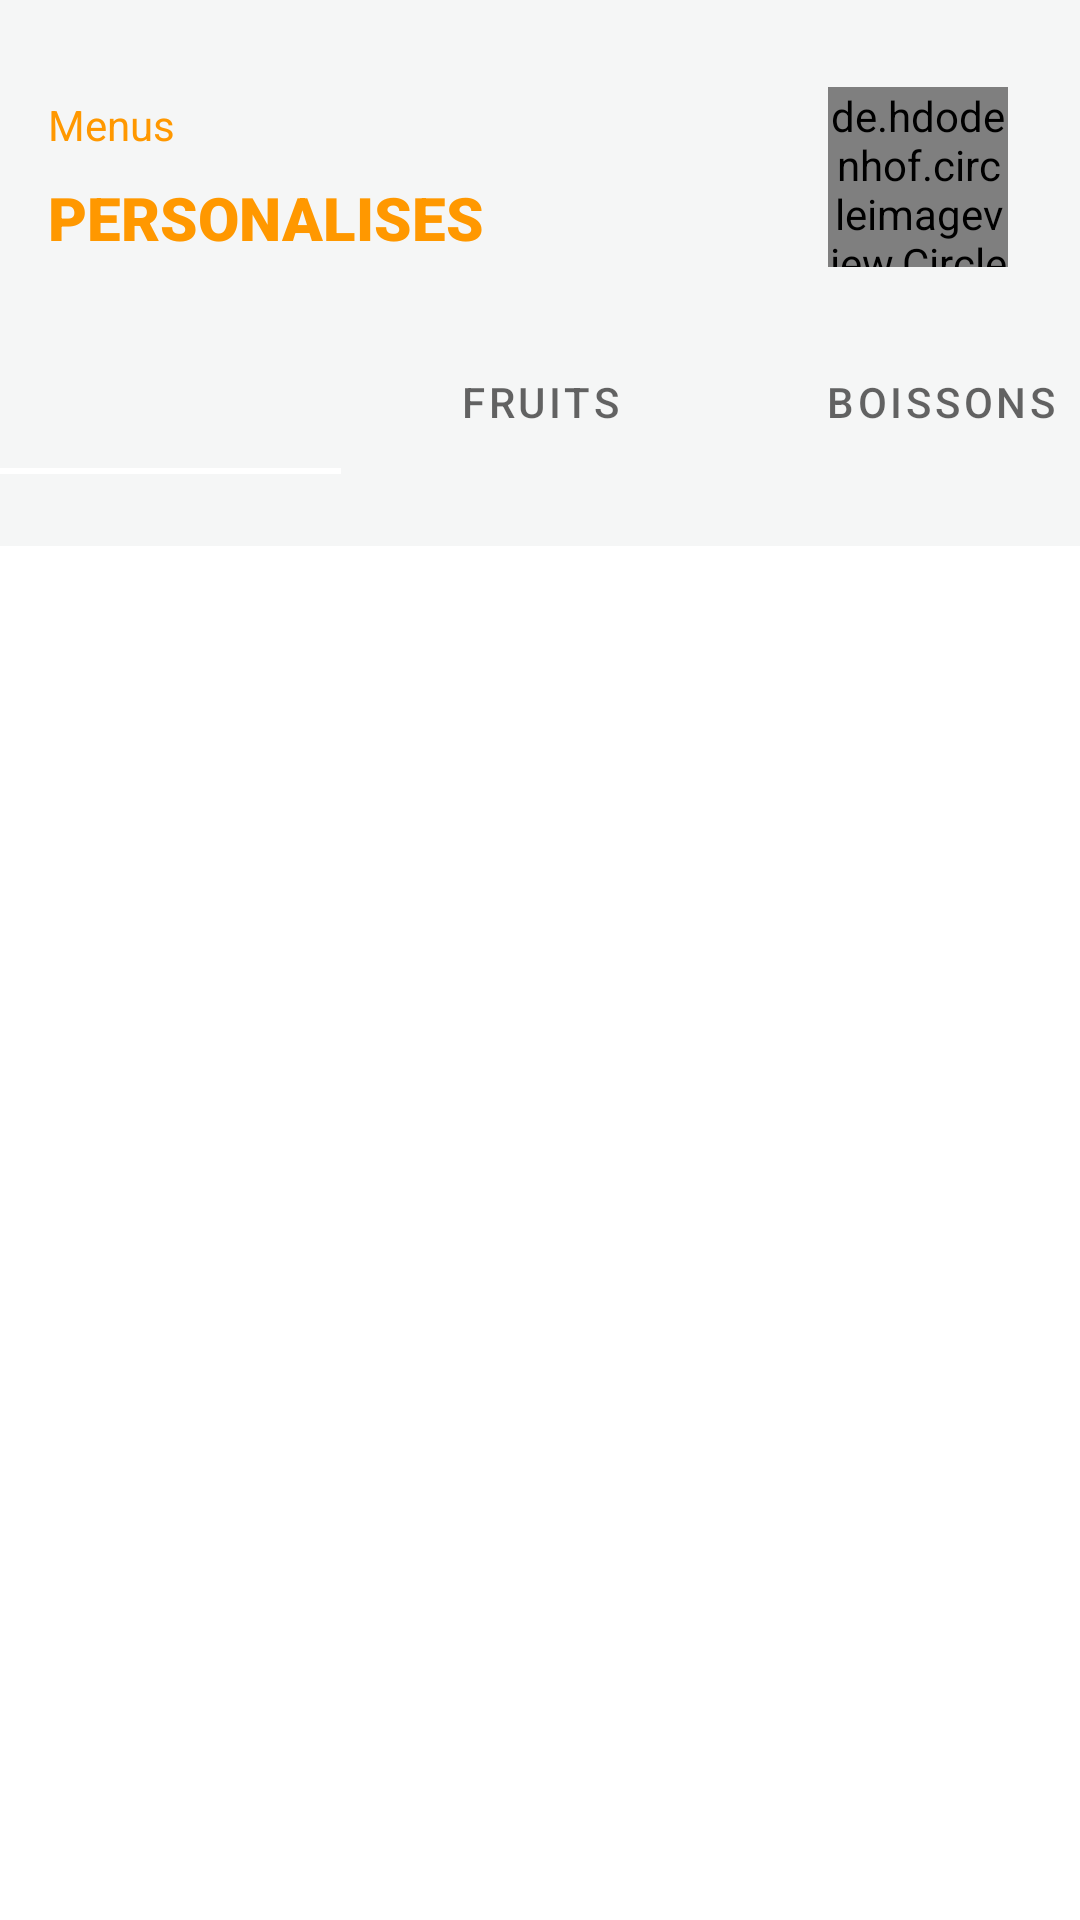

The Android layout XML behind this screen, and the referenced resources:
<!-- AndroidManifest.xml: application theme AppTheme -->
<!-- res/layout/fragment_personal.xml -->
<?xml version="1.0" encoding="utf-8"?>
<androidx.core.widget.NestedScrollView xmlns:android="http://schemas.android.com/apk/res/android"
    xmlns:app="http://schemas.android.com/apk/res-auto"
    xmlns:tools="http://schemas.android.com/tools"
    android:layout_width="match_parent"
    android:layout_height="match_parent"

    tools:context=".views.ui.personal.PersonalFragment">

    <androidx.constraintlayout.widget.ConstraintLayout
        android:layout_width="match_parent"
        android:layout_height="match_parent"
        android:background="@color/lighGray2">


        <de.hdodenhof.circleimageview.CircleImageView
            android:id="@+id/logo_image"
            android:layout_width="60dp"
            android:layout_height="60dp"
            android:layout_centerInParent="true"
            android:layout_marginEnd="24dp"
            android:src="@drawable/ic_person"
            app:civ_border_color="#0099CC"
            app:civ_border_width="2dp"
            app:layout_constraintBottom_toBottomOf="@+id/textView5"
            app:layout_constraintEnd_toEndOf="parent"
            app:layout_constraintTop_toTopOf="@+id/textView3" />

        <TextView
            android:id="@+id/textView3"
            android:layout_width="wrap_content"
            android:layout_height="wrap_content"
            android:layout_marginStart="16dp"
            android:layout_marginTop="32dp"
            android:text="@string/menus"
            android:textColor="@color/orange"
            app:layout_constraintStart_toStartOf="parent"
            app:layout_constraintTop_toTopOf="parent" />

        <TextView
            android:id="@+id/textView5"
            android:layout_width="wrap_content"
            android:layout_height="wrap_content"
            android:layout_marginTop="8dp"
            android:fontFamily="sans-serif-black"
            android:text="@string/personalises"
            android:textAllCaps="true"
            android:textColor="@color/orange"
            android:textSize="@dimen/txt_size20sp"
            android:textStyle="bold"
            app:layout_constraintStart_toStartOf="@+id/textView3"
            app:layout_constraintTop_toBottomOf="@+id/textView3" />

        <com.google.android.material.tabs.TabLayout
            android:id="@+id/tablayout"
            android:layout_width="400dp"
            android:layout_height="wrap_content"
            android:layout_marginTop="24dp"
            android:background="@color/lighGray2"
            app:layout_constraintEnd_toEndOf="parent"
            app:layout_constraintStart_toStartOf="parent"
            app:layout_constraintTop_toBottomOf="@+id/textView5">

            <com.google.android.material.tabs.TabItem
                android:layout_width="wrap_content"
                android:layout_height="wrap_content"
                android:text="@string/gaufres" />

            <com.google.android.material.tabs.TabItem
                android:layout_width="wrap_content"
                android:layout_height="wrap_content"
                android:text="@string/fruits" />

            <com.google.android.material.tabs.TabItem
                android:layout_width="wrap_content"
                android:layout_height="wrap_content"
                android:text="@string/boissons" />
        </com.google.android.material.tabs.TabLayout>

        <androidx.recyclerview.widget.RecyclerView
            android:id="@+id/personal_rv"
            android:layout_width="match_parent"
            android:layout_height="0dp"
            android:layout_marginStart="8dp"
            android:layout_marginTop="24dp"
            android:layout_marginEnd="8dp"
            app:layoutManager="androidx.recyclerview.widget.GridLayoutManager"
            app:layout_constraintEnd_toEndOf="parent"
            app:layout_constraintStart_toStartOf="parent"
            app:layout_constraintTop_toBottomOf="@id/tablayout"
            app:spanCount="2"
            tools:listitem="@layout/layout_personal_item" />

    </androidx.constraintlayout.widget.ConstraintLayout>
</androidx.core.widget.NestedScrollView>
<!-- res/layout/layout_personal_item.xml (included above) -->
<?xml version="1.0" encoding="utf-8"?>
<androidx.constraintlayout.widget.ConstraintLayout xmlns:android="http://schemas.android.com/apk/res/android"
    xmlns:app="http://schemas.android.com/apk/res-auto"
    xmlns:tools="http://schemas.android.com/tools"
    android:layout_width="wrap_content"
    android:layout_margin="8dp"
    android:layout_height="wrap_content">

    <androidx.cardview.widget.CardView
        android:id="@+id/cardView"
        android:layout_width="180dp"
        android:layout_height="180dp"
        android:layout_margin="8dp"
        app:cardCornerRadius="60dp"
        app:cardElevation="10dp"
        app:layout_constraintBottom_toBottomOf="parent"
        app:layout_constraintEnd_toEndOf="parent"
        app:layout_constraintStart_toStartOf="parent"
        app:layout_constraintTop_toTopOf="parent">

        <androidx.constraintlayout.widget.ConstraintLayout
            android:layout_width="match_parent"
            android:layout_height="match_parent">

            <TextView
                android:id="@+id/nameTextView"
                android:layout_width="wrap_content"
                android:layout_height="wrap_content"
                android:layout_marginTop="32dp"
                android:text="@string/la_saumon"
                android:textAllCaps="true"
                android:textColor="@color/black"
                android:textSize="18sp"
                app:layout_constraintBottom_toBottomOf="parent"
                app:layout_constraintEnd_toEndOf="parent"
                app:layout_constraintStart_toStartOf="parent"
                app:layout_constraintTop_toTopOf="parent" />

            <TextView
                android:id="@+id/priceTextView"
                android:layout_width="wrap_content"
                android:layout_height="wrap_content"
                android:layout_marginTop="16dp"
                android:text="@string/_20_50_le"
                android:textColor="@color/orange"
                android:textStyle="bold"
                app:layout_constraintEnd_toEndOf="@+id/nameTextView"
                app:layout_constraintStart_toStartOf="@+id/nameTextView"
                app:layout_constraintTop_toBottomOf="@+id/nameTextView" />
        </androidx.constraintlayout.widget.ConstraintLayout>

    </androidx.cardview.widget.CardView>

    <androidx.cardview.widget.CardView
        android:id="@+id/cardView2"
        android:layout_width="80dp"
        android:layout_height="80dp"
        app:cardCornerRadius="40dp"
        app:cardElevation="80dp"
        app:layout_constraintEnd_toEndOf="@+id/cardView"
        app:layout_constraintStart_toStartOf="@+id/cardView"
        app:layout_constraintTop_toTopOf="@+id/cardView">

        <ImageView
            android:id="@+id/personal_image"
            android:layout_width="match_parent"
            android:layout_height="match_parent"
            android:adjustViewBounds="true"
            android:scaleType="centerCrop"
            android:src="@drawable/one" />

    </androidx.cardview.widget.CardView>



</androidx.constraintlayout.widget.ConstraintLayout>
<!-- resources referenced by this layout -->
<resources>
  <color name="black">#000</color>
  <color name="lighGray2">#F5F6F6</color>
  <color name="orange">#FF9800</color>
  <dimen name="txt_size20sp">20sp</dimen>
  <!-- drawable one: jpg bitmap (drawable-xxhdpi, 96751 bytes) -->
  <string name="_20_50_le">20.50 LE</string>
  <string name="boissons">Boissons</string>
  <string name="fruits">Fruits</string>
  <string name="gaufres">Gaufres</string>
  <string name="la_saumon">la saumon</string>
  <string name="menus">Menus</string>
  <string name="personalises">personalises</string>
  <style name="AppTheme" parent="Theme.MaterialComponents.Light.NoActionBar">
          
          <item name="colorPrimary">@android:color/transparent</item>
          <item name="colorPrimaryDark">#4D359BEC</item>
          <item name="colorAccent">@color/colorAccent</item>
      </style>
  <color name="colorAccent">#03DAC5</color>
</resources>
